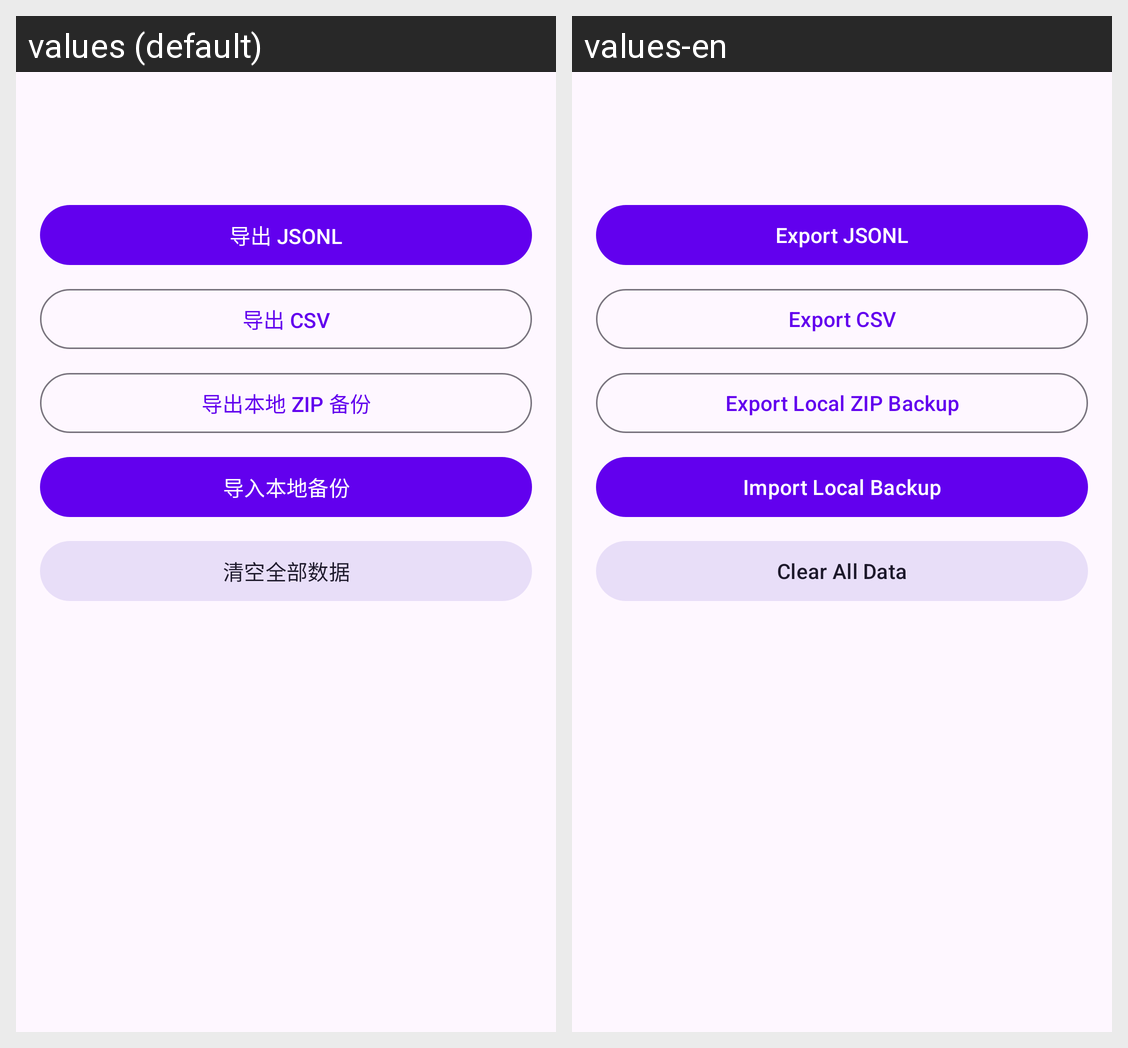

Here is an Android app screen in its default locale and in the app's own translations. Write out the translated-string differences for the strings that appear on this screen.
Android screen res/layout/activity_export.xml rendered under 2 locales, left to right: values (default), values-en. Device: Nexus 5 (rendered at 1080×1920; each locale shown at half size, 540×960, under a caption strip naming it); theme Theme.DeepFashionClassifier.
Strings drawn on this screen, with the default value and each locale's value (text and hints the layout hard-codes, and strings that could not be matched under every locale, appear in the picture but are not listed):

export_jsonl
  values: 导出 JSONL
  values-en: Export JSONL

export_csv
  values: 导出 CSV
  values-en: Export CSV

export_zip
  values: 导出本地 ZIP 备份
  values-en: Export Local ZIP Backup

import_backup
  values: 导入本地备份
  values-en: Import Local Backup

clear_all_data
  values: 清空全部数据
  values-en: Clear All Data
